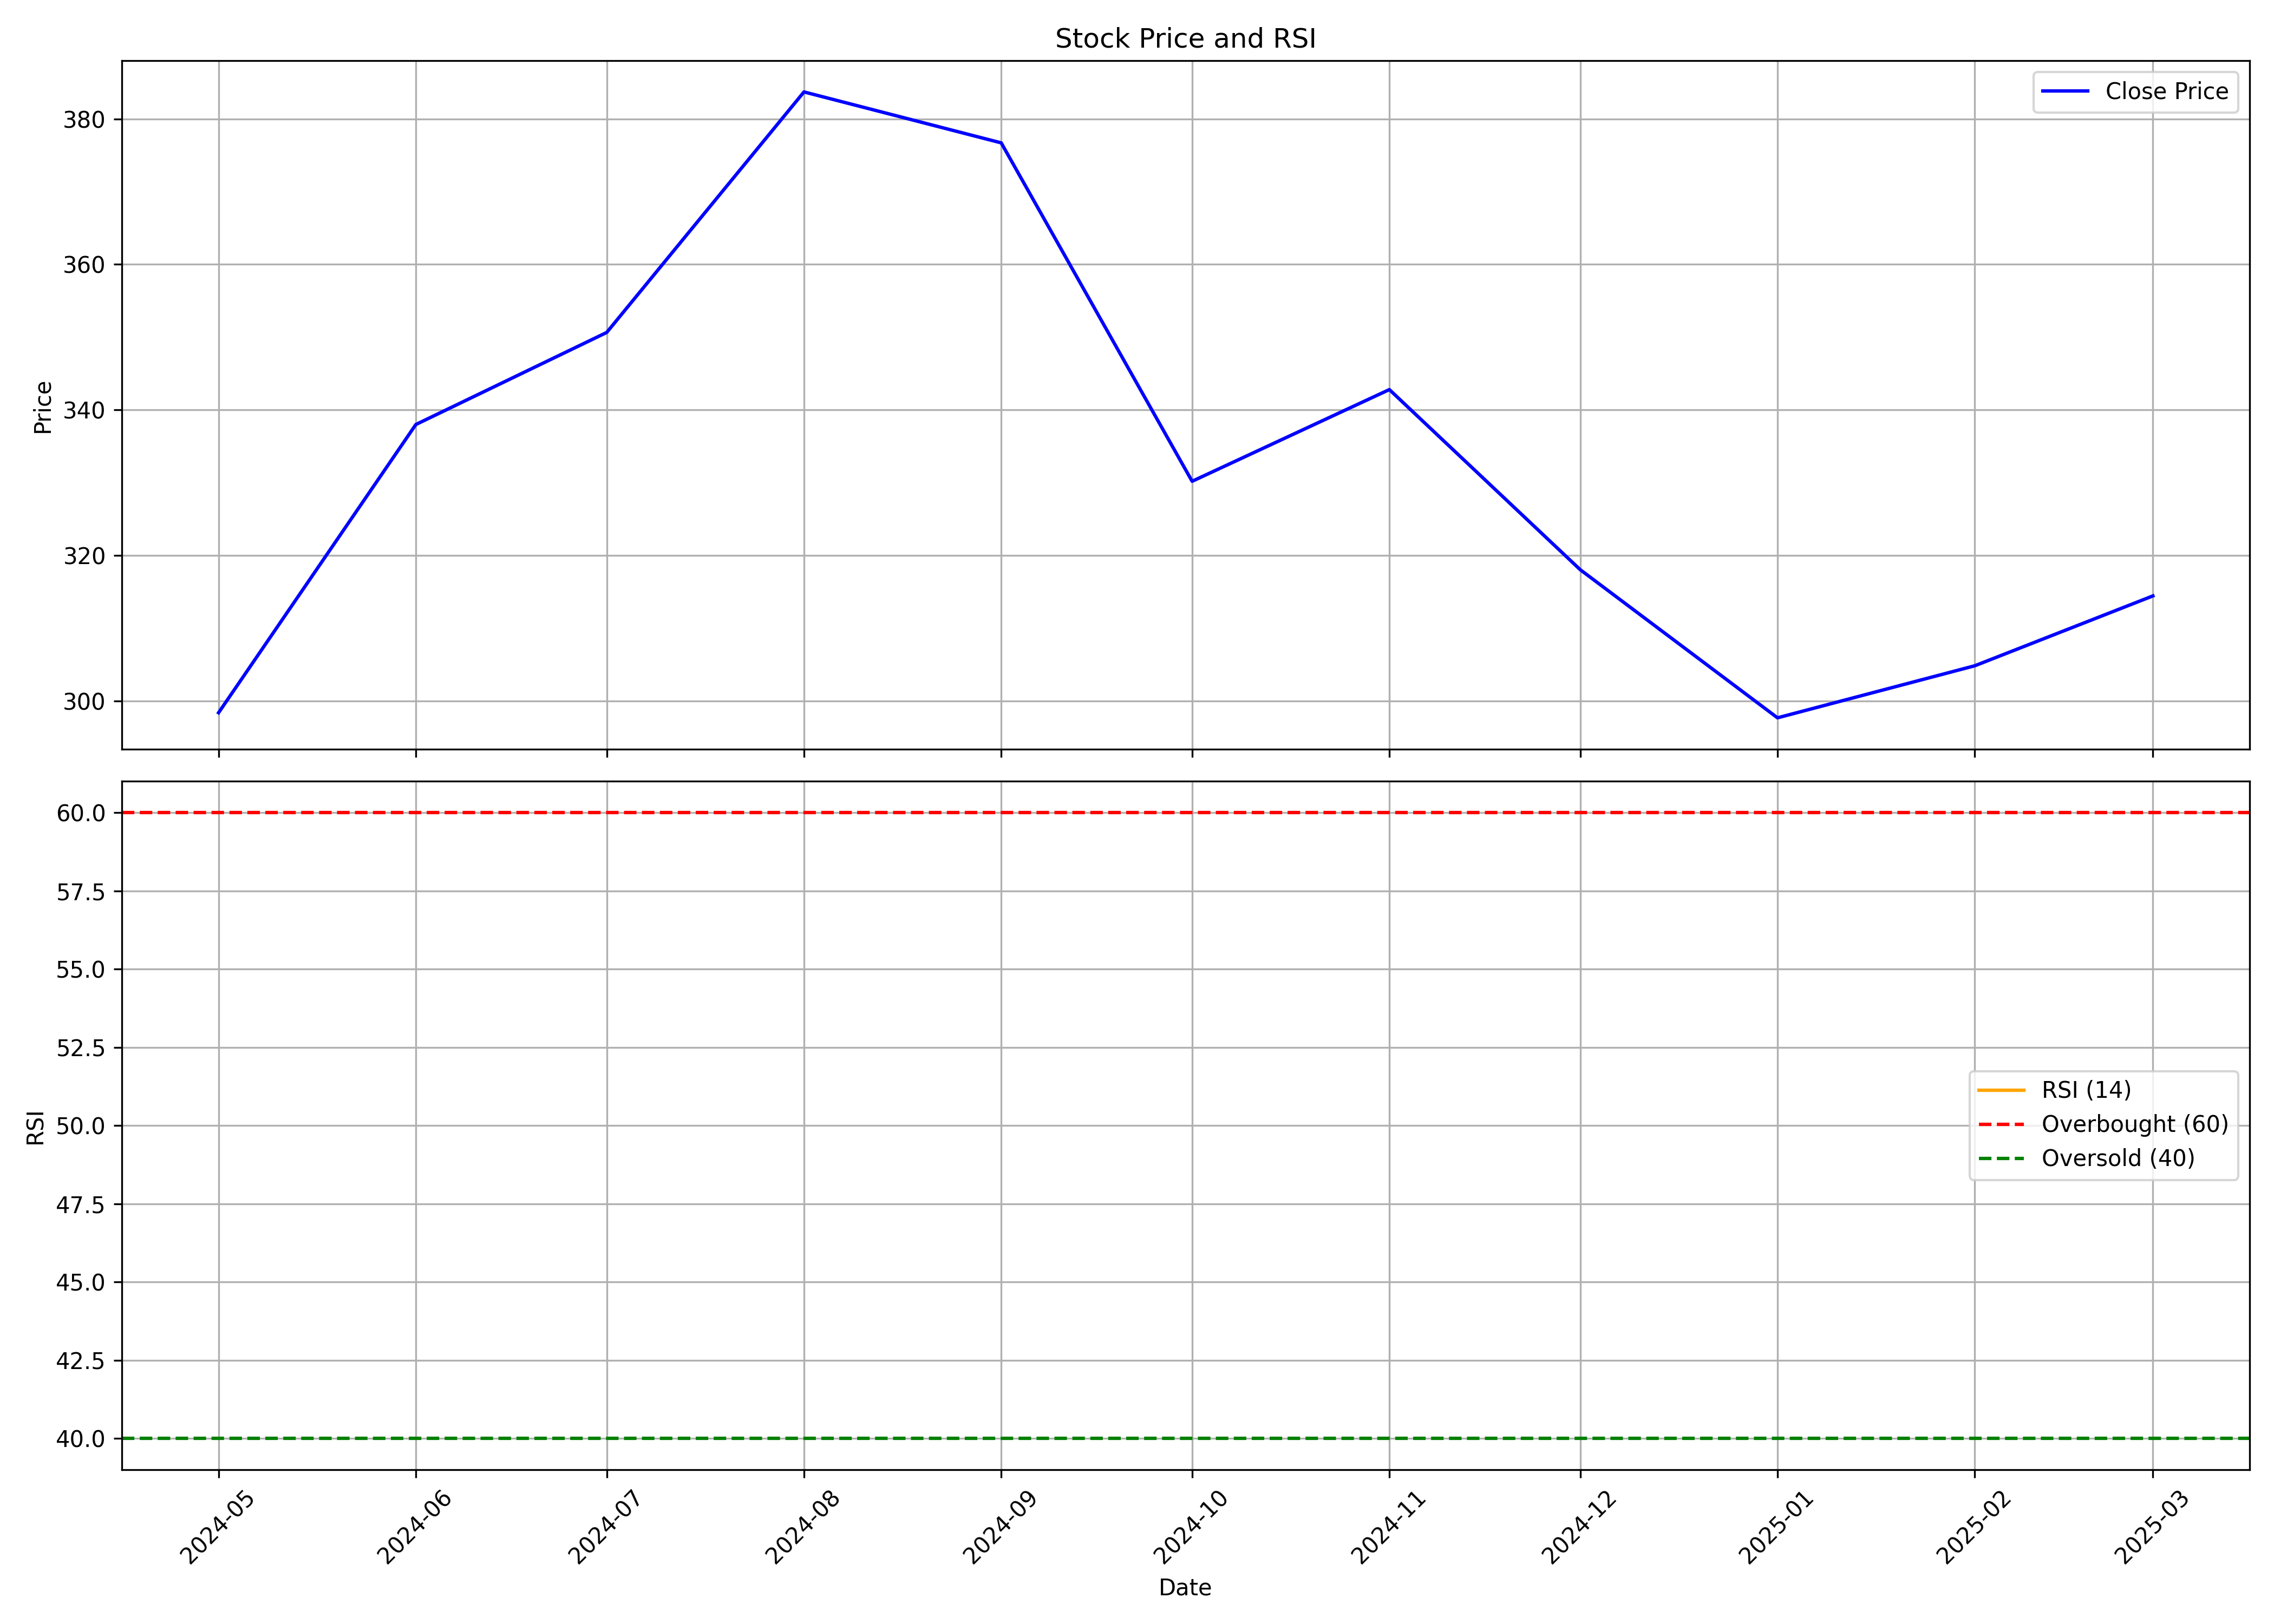

The table this chart was drawn from, first rows:
, date, symbol, open, high, low, close, volume, rsi
0, 2024-05-01, GODIGIT, 286.0, 314.0, 280.0, 298.4, 70691241, 
1, 2024-06-01, GODIGIT, 300.2, 372.0, 278.5, 338.0, 17570432, 
2, 2024-07-01, GODIGIT, 341.0, 375.0, 324.9, 350.6, 24957597, 
3, 2024-08-01, GODIGIT, 353.0, 390.9, 315.8, 383.7, 37385753, 
4, 2024-09-01, GODIGIT, 387.0, 407.4, 339.1, 376.7, 22626290, 
5, 2024-10-01, GODIGIT, 373.6, 404.0, 316.8, 330.2, 18355897, 
6, 2024-11-01, GODIGIT, 338.4, 366.0, 310.4, 342.8, 17684208, 
7, 2024-12-01, GODIGIT, 339.4, 359.6, 310.1, 318, 34107576, 
8, 2025-01-01, GODIGIT, 320.0, 353.8, 277.0, 297.7, 126228601, 
9, 2025-02-01, GODIGIT, 300.9, 315, 285.5, 304.9, 28265017, 
10, 2025-03-01, GODIGIT, 297.0, 324.8, 286.8, 314.5, 7131471, 
